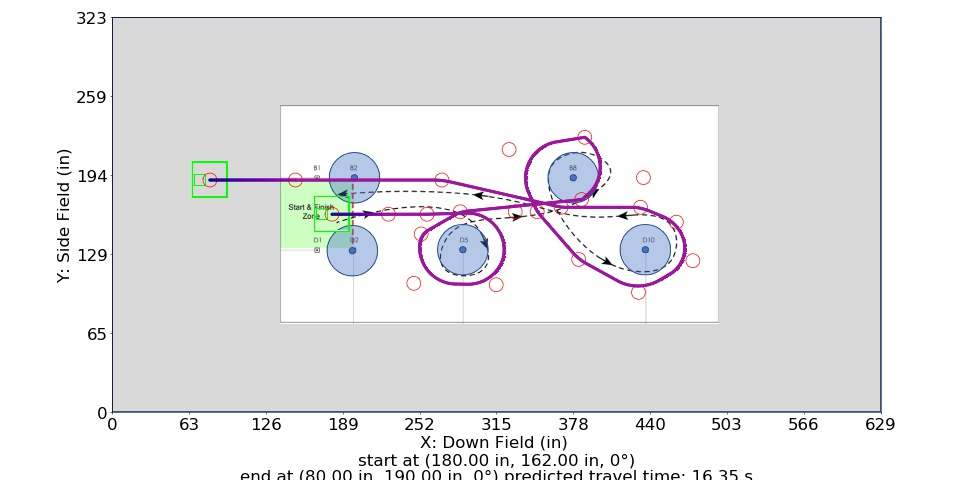

The table this chart was drawn from, first rows:
Distance (in), Time (s), X (in), Y (in), Velocity (in/s), Orientation (deg), Touch, Way X (in), Way Y (in), Way Velocity (in/s), Way Orientation (deg), Way Turn Radius (in), Touch this Point
0.0, 0.0, 180.0, 162.0, 0.0, 0.0, 0, 180.0, 162.0, 0.0, 0.0, 3.0, 0.0
1.0, 0.1667, 181.0, 162.0, 12.0, 0.0, 0, 226.2, 162.0, 84.0, 0.0, 3.0, 0.0
2.0, 0.25, 182.0, 162.0, 12.0, 0.0, 0, 257.8, 162.0, 84.0, 0.0, 10.0, 0.0
3.0, 0.3333, 183.0, 162.0, 12.0, 0.0, 0, 330.0, 164.0, 84.0, 0.0, 30.0, 0.0
4.0, 0.4167, 184.0, 162.0, 12.0, 0.0, 0, 314.4, 104.2, 84.0, 0.0, 30.0, 0.0
5.0, 0.5, 185.0, 162.0, 12.0, 0.0, 0, 247, 105.4, 84.0, 0.0, 30.0, 0.0
6.0, 0.5833, 186.0, 162.0, 12.0, 0.0, 0, 253.0, 145.8, 84.0, 0.0, 15.0, 0.0
7.0, 0.6642, 187.0, 162.0, 12.73, 0.0, 0, 285.0, 164.0, 84.0, 0.0, 30.0, 0.0
8.0, 0.7375, 188.0, 162.0, 14.55, 0.0, 0, 384.4, 174.0, 84.0, 0.0, 30.0, 0.0
9.0, 0.8023, 189.0, 162.0, 16.36, 0.0, 0, 435.0, 192.0, 84.0, 0.0, 30.0, 0.0
10.0, 0.8601, 190.0, 162.0, 18.18, 0.0, 0, 387.0, 225.0, 84.0, 0.0, 20.0, 0.0
11.0, 0.9125, 191.0, 162.0, 20, 0.0, 0, 325.0, 215.0, 84.0, 0.0, 30.0, 0.0
12.0, 0.9604, 192.0, 162.0, 21.82, 0.0, 0, 348.0, 164.0, 84.0, 0.0, 35.0, 0.0
13.0, 1.004, 193.0, 162.0, 23.64, 0.0, 0, 382.0, 125.0, 84.0, 0.0, 45.0, 0.0
14.0, 1.045, 194.0, 162.0, 25.45, 0.0, 0, 431, 98.0, 84.0, 0.0, 35.0, 0.0
15.0, 1.083, 195.0, 162.0, 27.27, 0.0, 0, 475.5, 123.9, 84.0, 0.0, 25.0, 0.0
16.0, 1.119, 196.0, 162.0, 29.09, 0.0, 0, 462.0, 155.5, 84.0, 0.0, 30.0, 0.0
17.0, 1.152, 197.0, 162.0, 30.91, 0.0, 0, 432.6, 167.7, 84.0, 0.0, 40.0, 0.0
18.0, 1.183, 198.0, 162.0, 32.73, 0.0, 0, 367.6, 167.7, 84.0, 0.0, 30.0, 0.0
19.0, 1.213, 199.0, 162.0, 34.55, 0.0, 0, 270.0, 190.0, 84.0, 0.0, 60.0, 0.0
20.0, 1.241, 200.0, 162.0, 36.36, 0.0, 0, 150.0, 190.0, 84.0, 0.0, 3.0, 0.0
21.0, 1.268, 201.0, 162.0, 38.18, 0.0, 0, 80.0, 190.0, 0.0, 0.0, 3.0, 0.0
22.0, 1.294, 202.0, 162.0, 40, 0.0, 0, , , , , , 
23.0, 1.318, 203.0, 162.0, 41.82, 0.0, 0, , , , , , 
24.0, 1.341, 204.0, 162.0, 43.64, 0.0, 0, , , , , , 
25.0, 1.364, 205.0, 162.0, 45.45, 0.0, 0, , , , , , 
26.0, 1.385, 206.0, 162.0, 47.27, 0.0, 0, , , , , , 
27.0, 1.406, 207.0, 162.0, 49.09, 0.0, 0, , , , , , 
28.0, 1.426, 208.0, 162.0, 50.91, 0.0, 0, , , , , , 
29.0, 1.446, 209.0, 162.0, 52.73, 0.0, 0, , , , , , 
30.0, 1.464, 210.0, 162.0, 54.55, 0.0, 0, , , , , , 
31.0, 1.482, 211.0, 162.0, 56.36, 0.0, 0, , , , , , 
32.0, 1.5, 212.0, 162.0, 58.18, 0.0, 0, , , , , , 
33.0, 1.517, 213.0, 162.0, 60, 0.0, 0, , , , , , 
34.0, 1.533, 214.0, 162.0, 61.82, 0.0, 0, , , , , , 
35.0, 1.549, 215.0, 162.0, 63.64, 0.0, 0, , , , , , 
36.0, 1.564, 216.0, 162.0, 65.45, 0.0, 0, , , , , , 
37.0, 1.58, 217.0, 162.0, 67.27, 0.0, 0, , , , , , 
38.0, 1.594, 218.0, 162.0, 69.09, 0.0, 0, , , , , , 
39.0, 1.608, 219.0, 162.0, 70.91, 0.0, 0, , , , , , 
40.0, 1.622, 220.0, 162.0, 72.73, 0.0, 0, , , , , , 
41.0, 1.636, 221.0, 162.0, 74.55, 0.0, 0, , , , , , 
42.0, 1.649, 222.0, 162.0, 76.36, 0.0, 0, , , , , , 
43.0, 1.662, 223.0, 162.0, 78.18, 0.0, 0, , , , , , 
44.0, 1.675, 224.0, 162.0, 80, 0.0, 0, , , , , , 
45.0, 1.687, 225.0, 162.0, 81.82, 0.0, 0, , , , , , 
46.0, 1.699, 226.0, 162.0, 83.64, 0.0, 0, , , , , , 
46.2, 1.702, 226.2, 162.0, 83.83, 0.0, 0, , , , , , 
47.2, 1.714, 227.2, 162.0, 84.0, 0.0, 0, , , , , , 
48.2, 1.725, 228.2, 162.0, 84.0, 0.0, 0, , , , , , 
49.2, 1.737, 229.2, 162.0, 84.0, 0.0, 0, , , , , , 
50.2, 1.749, 230.2, 162.0, 84.0, 0.0, 0, , , , , , 
51.2, 1.761, 231.2, 162.0, 84.0, 0.0, 0, , , , , , 
52.2, 1.773, 232.2, 162.0, 84.0, 0.0, 0, , , , , , 
53.2, 1.785, 233.2, 162.0, 84.0, 0.0, 0, , , , , , 
54.2, 1.797, 234.2, 162.0, 84.0, 0.0, 0, , , , , , 
55.2, 1.809, 235.2, 162.0, 84.0, 0.0, 0, , , , , , 
56.2, 1.821, 236.2, 162.0, 84.0, 0.0, 0, , , , , , 
57.2, 1.833, 237.2, 162.0, 84.0, 0.0, 0, , , , , , 
58.2, 1.845, 238.2, 162.0, 84.0, 0.0, 0, , , , , , 
... 1,073 more rows
